14-way image classification set "plantvillage" from GitHub (SnaetWarre/Research_Project_Rust_Semi-Supervised_Learning); label vocabulary: apple apple scab, apple black rot, apple cedar apple rust, cherry including sour healthy, corn (maize) cercospora leaf spot gray leaf spot, corn maize northern leaf blight, grape healthy, peach healthy, pepper bell bacterial spot, potato healthy, raspberry healthy, strawberry healthy, tomato leaf mold, tomato mosaic virus.

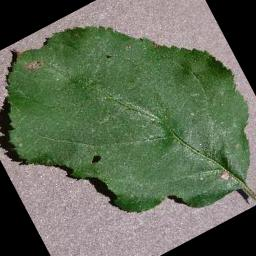
Label: apple black rot

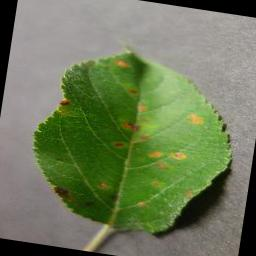
Label: apple cedar apple rust

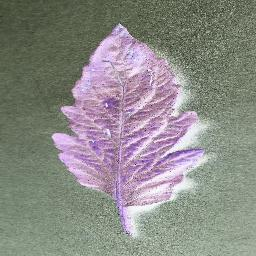
Label: tomato mosaic virus

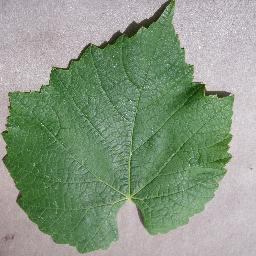
Label: grape healthy

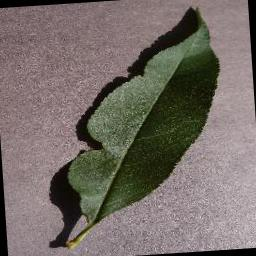
Label: peach healthy

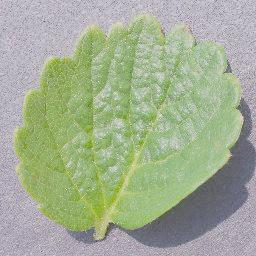
Label: strawberry healthy
